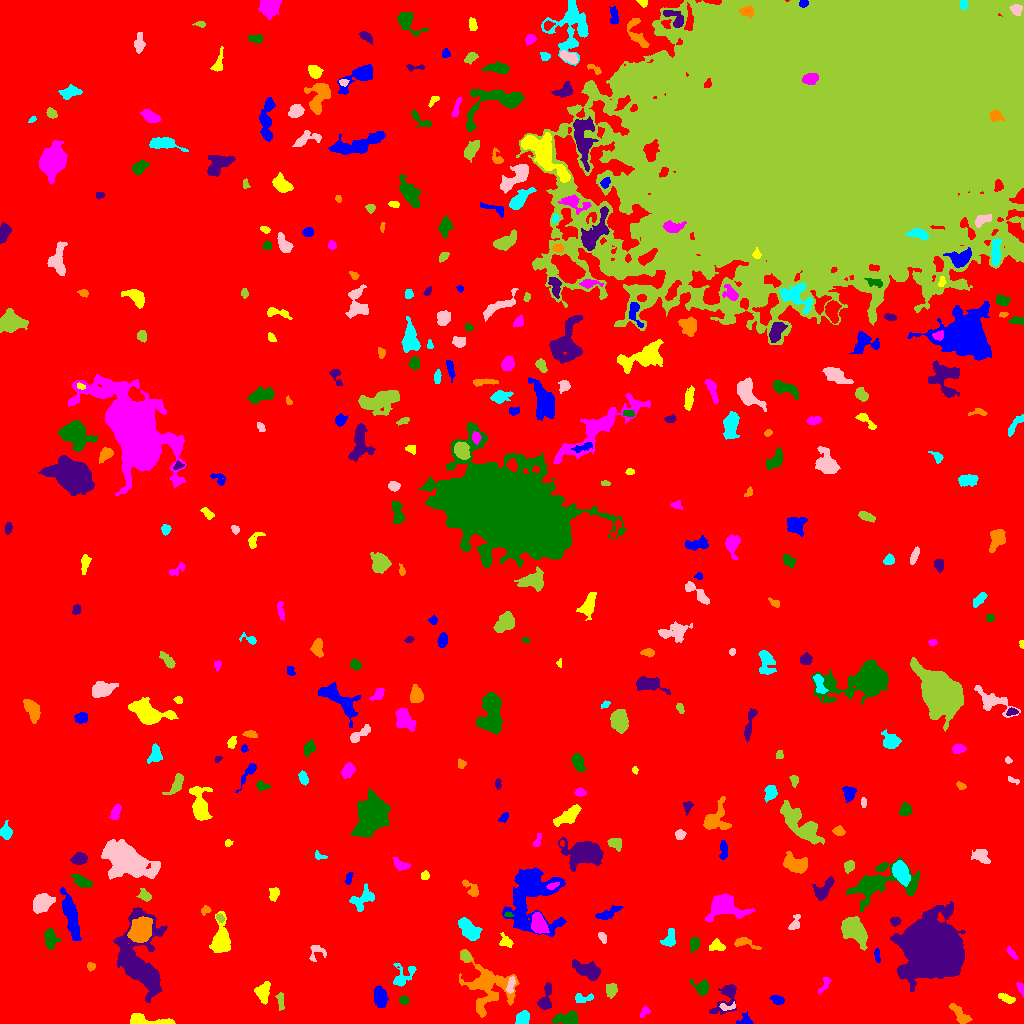

The table this chart was drawn from, first rows:
ID, X, Y, A, B, theta, total_flux, mu_max, mu_median, mu_mean, R_fwhm, R_e, R10, R90, x_start, x_end, y_start, y_end, area, greylevel
0, 486.3, 478.2, 306.6, 261.4, -0.794, 2602175, 14.0, 3.0, 3.165, 170.9, 251.3, 97.81, 400.6, 0, 1023, 0, 1023, 822231, 3.165
1, 745.1, 3.378, 3.874, 2.962, 0.06745, 225.0, 4.0, 2.0, 1.974, 4.918, 3.478, 1.262, 5.352, 736, 753, 0, 12, 114, 8.974
2, 151, 2.313, 13.59, 2.136, -0.09221, 1742, 22.0, 5.0, 6.244, 3.09, 4.853, 1.596, 7.878, 130, 175, 0, 10, 279, 13.24
3, 644.7, 11.57, 2.853, 1.776, 0.7364, 171.0, 5.0, 2.0, 2.085, 2.932, 2.585, 0.9772, 4.297, 640, 650, 6, 17, 82, 10.09
4, 567.5, 4.397, 6.094, 2.675, -0.02178, 802.0, 8.0, 3.0, 3.049, 5.67, 4.754, 1.871, 7.485, 552, 578, 0, 13, 263, 11.05
5, 725.7, 25.2, 10.35, 4.964, 1.035, 1340, 9.0, 3.0, 3.807, 5.67, 6.05, 2.257, 9.458, 709, 736, 9, 39, 352, 9.807
6, 959.7, 9.306, 6.63, 2.565, -0.8475, 598.0, 5.0, 3.0, 2.67, 6.18, 4.918, 1.954, 7.442, 949, 972, 0, 20, 224, 9.67
7, 522.9, 5.5, 3.558, 2.723, 0.9147, 684.0, 9.0, 4.0, 4.071, 4.951, 3.868, 1.596, 5.971, 515, 529, 0, 13, 168, 12.07
8, 726.2, 16.84, 4.865, 1.715, 0.05383, 152.0, 5.0, 1.0, 1.652, 2.523, 2.646, 0.9772, 4.442, 719, 735, 13, 22, 92, 11.65
9, 280.5, 21.67, 4.826, 1.66, -1.442, 222.0, 4.0, 2.0, 2.018, 4.983, 3.432, 1.382, 5.202, 275, 284, 13, 31, 110, 9.018
10, 660.3, 28.2, 2.359, 2.146, -1.174, 178.0, 5.0, 2.0, 2.253, 2.985, 2.764, 0.9772, 4.334, 655, 664, 23, 33, 79, 9.253
11, 777.3, 23.53, 3.352, 2.068, -0.2907, 519.0, 10.0, 4.0, 4.553, 4.222, 3.432, 1.262, 5.293, 769, 784, 19, 28, 114, 10.55
12, 1006, 25.19, 4.371, 1.82, -0.409, 313.0, 5.0, 2.0, 2.504, 4.184, 3.568, 1.382, 5.528, 998, 1015, 20, 30, 125, 9.504
13, 1021, 35.3, 3.017, 1.58, -1.22, 213.0, 6.0, 3.0, 2.878, 3.7, 2.646, 0.9772, 4.029, 1016, 1023, 26, 41, 74, 9.878
14, 404.2, 23.11, 2.151, 1.886, -0.1128, 219.0, 6.0, 3.0, 2.808, 3.656, 2.585, 0.9772, 4.029, 399, 409, 19, 28, 78, 11.81
15, 545.5, 24.48, 7.794, 2.708, 1.329, 1008, 10.0, 4.0, 4.235, 5.47, 4.514, 1.784, 7.356, 537, 551, 14, 41, 238, 11.24
16, 487.3, 37.1, 12.88, 11.27, -0.7534, 3581, 12.0, 3.0, 3.166, 6.507, 9.756, 3.338, 16.14, 459, 519, 6, 74, 1131, 10.17
17, 582.7, 25.24, 5.5, 2.145, 0.1002, 352.0, 5.0, 2.0, 2.647, 4.583, 3.613, 1.493, 5.614, 575, 593, 21, 30, 133, 9.647
18, 510.5, 37.92, 4.495, 1.803, 1.352, 313.0, 6.0, 3.0, 2.77, 4.26, 3.432, 1.382, 5.352, 506, 515, 30, 47, 113, 12.77
19, 611.5, 33.97, 2.955, 2.455, 1.563, 260.0, 5.0, 2.0, 1.793, 3.7, 3.338, 1.262, 5.382, 606, 617, 25, 40, 145, 9.793
20, 445.8, 22.86, 7.685, 5.91, 0.8466, 1550, 8.0, 3.5, 3.621, 8.253, 6.358, 2.523, 9.966, 422, 456, 7, 37, 428, 11.62
21, 380.1, 25.92, 5.097, 2.855, -1.448, 981.0, 8.0, 4.0, 3.862, 6.604, 4.951, 1.954, 7.674, 374, 388, 16, 38, 254, 10.86
22, 262.8, 32.28, 4.545, 2.972, 1.331, 660.0, 7.0, 2.0, 2.762, 5.078, 4.334, 1.693, 6.956, 254, 270, 19, 42, 239, 10.76
23, 824.1, 38.41, 5.625, 1.677, 0.9968, 133.0, 4.0, 1.0, 1.231, 3.338, 2.821, 0.9772, 4.652, 818, 831, 29, 46, 108, 9.231
24, 701.5, 35.67, 4.124, 3.262, -0.5248, 591.0, 7.0, 3.0, 3.177, 4.886, 4.029, 1.693, 6.531, 689, 708, 28, 44, 186, 10.18
25, 586, 53.72, 7.661, 3.294, -0.3964, 1374, 8.0, 4.0, 3.674, 8.058, 6.18, 2.459, 9.458, 572, 600, 43, 64, 374, 10.67
26, 90.74, 57.04, 2.179, 2.11, -1.248, 193.0, 5.0, 3.0, 2.924, 3.7, 2.706, 1.128, 4.068, 87, 95, 52, 61, 66, 9.924
27, 402.6, 46.87, 7.096, 4.611, 0.8747, 399.0, 5.0, 1.0, 1.535, 3.478, 4.687, 1.596, 7.939, 393, 416, 37, 60, 260, 9.535
28, 316.2, 71.68, 4.738, 3.984, 0.7744, 182.0, 3.0, 1.0, 1.23, 3.989, 3.478, 1.382, 5.614, 309, 326, 62, 78, 148, 10.23
29, 465.8, 67.23, 2.559, 1.966, -1.118, 330.0, 8.0, 2.0, 3.367, 3.7, 2.764, 1.128, 4.549, 461, 471, 62, 73, 98, 13.37
30, 684, 59.7, 2.705, 1.72, 0.7156, 270.0, 7.0, 3.0, 3.103, 3.29, 2.706, 0.9772, 4.297, 678, 688, 55, 65, 87, 12.1
31, 877.3, 68.15, 3.741, 1.332, -1.472, 201.0, 5.0, 3.0, 2.68, 3.742, 2.821, 1.128, 4.222, 874, 880, 61, 75, 75, 11.68
32, 716.8, 76.93, 3.42, 2.022, -0.03749, 504.0, 10.0, 3.0, 3.476, 3.909, 3.141, 1.262, 5.14, 709, 725, 73, 85, 145, 11.48
33, 1011, 71.14, 3.779, 1.468, -0.9007, 196.0, 5.0, 2.0, 2.333, 3.192, 2.821, 0.9772, 4.478, 1006, 1018, 64, 77, 84, 9.333
34, 693.9, 80.46, 3.095, 2.05, 1.434, 288.0, 6.0, 2.0, 2.286, 4.184, 2.985, 1.128, 4.886, 690, 700, 71, 86, 126, 10.29
35, 140.2, 59.33, 18.55, 9.606, -1.316, 12768, 29.0, 5.0, 7.078, 9.219, 10.36, 3.949, 19.12, 113, 167, 21, 116, 1804, 14.08
36, 743.8, 80.74, 7.109, 2.433, -0.2892, 229.0, 5.0, 1.0, 1.396, 2.877, 3.432, 1.262, 5.726, 734, 761, 74, 86, 164, 9.396
37, 669.2, 84.02, 4.659, 3.059, 1.2, 450.0, 6.0, 2.0, 2.5, 4.618, 4.146, 1.493, 6.628, 660, 675, 77, 95, 180, 9.5
38, 602.6, 85.62, 2.722, 1.473, -1.148, 110.0, 4.0, 1.0, 1.375, 3.385, 2.459, 0.7979, 3.868, 598, 606, 80, 91, 80, 10.38
39, 854.3, 92.71, 7.803, 4.348, -0.8062, 2879, 12.0, 5.0, 5.187, 9.288, 7.313, 2.821, 11.08, 841, 867, 73, 107, 555, 14.19
40, 241.3, 86.82, 2.541, 1.452, 0.03611, 124.0, 5.0, 2.0, 1.797, 2.394, 2.394, 0.7979, 3.949, 236, 247, 84, 90, 69, 9.797
41, 531.2, 131.4, 15.9, 11.9, 1.335, 9377, 28.0, 4.0, 5.262, 6.628, 10.45, 3.568, 19.22, 502, 566, 87, 156, 1782, 12.26
42, 505.7, 81.81, 4.032, 2.712, -0.8666, 362.0, 5.0, 3.0, 2.828, 4.918, 3.868, 1.493, 5.781, 499, 513, 76, 91, 128, 9.828
43, 538.7, 99.6, 4.801, 3.06, -1.241, 1683, 14.0, 5.0, 5.905, 6.129, 4.853, 1.954, 7.632, 531, 549, 90, 111, 285, 16.91
44, 50.32, 84.51, 4.688, 2.955, -1.463, 865.0, 9.0, 4.0, 3.896, 5.262, 4.687, 1.871, 7.247, 44, 61, 74, 95, 222, 11.9
45, 895.4, 102.3, 2.212, 1.802, 0.1845, 248.0, 8.0, 3.0, 2.884, 3.241, 2.523, 0.9772, 4.068, 890, 901, 97, 106, 86, 10.88
46, 140.8, 92.37, 5.857, 4.715, 0.9111, 5651, 25.0, 9.0, 10.93, 7.919, 6.652, 2.706, 10.66, 127, 152, 81, 107, 517, 23.93
47, 469.4, 93.42, 6.246, 3.57, -0.8295, 1208, 8.0, 3.0, 3.501, 7.092, 5.944, 2.257, 9.305, 458, 482, 83, 106, 345, 10.5
48, 795.3, 100.6, 4.521, 2.347, 1.2, 374.0, 6.0, 3.0, 2.992, 4.72, 3.523, 1.382, 5.499, 788, 800, 94, 109, 125, 9.992
49, 219.9, 105.6, 2.352, 1.603, -0.7063, 153.0, 5.0, 2.0, 2.354, 2.985, 2.394, 0.9772, 3.785, 216, 225, 101, 110, 65, 12.35
50, 329.2, 106.2, 4.635, 2.709, -0.2143, 459.0, 8.0, 2.0, 2.086, 3.7, 3.785, 1.382, 6.333, 320, 342, 98, 114, 220, 10.09
51, 606.9, 109.8, 7.236, 2.129, 0.4134, 479.0, 6.0, 2.0, 2.431, 5.262, 4.549, 1.596, 6.91, 595, 623, 104, 118, 197, 9.431
52, 221.1, 82.95, 8.056, 3.93, 1.503, 2289, 12.0, 4.0, 4.86, 7.653, 6.232, 2.523, 10.09, 209, 230, 71, 112, 471, 11.86
53, 723.8, 117.4, 8.178, 5.483, -0.07421, 3439, 16.0, 4.0, 5.39, 7.611, 6.84, 2.706, 11.58, 705, 755, 101, 130, 638, 12.39
54, 508.7, 108.6, 2.125, 1.241, -0.04493, 105.0, 5.0, 2.0, 2.386, 2.459, 2.034, 0.7979, 3.141, 504, 514, 106, 111, 44, 14.39
55, 932.7, 75.77, 12.06, 11.76, 1.166, 71756, 86.0, 9.0, 18.73, 13.68, 13.72, 5.293, 25.32, 890, 965, 32, 122, 3832, 25.73
56, 205.5, 113.2, 2.544, 1.899, 0.3959, 148.0, 4.0, 2.0, 2.0, 3.785, 2.585, 0.9772, 4.26, 201, 211, 108, 118, 74, 9.0
57, 362.4, 125.2, 7.039, 4.296, 0.7029, 850.0, 7.0, 3.0, 2.843, 5.232, 5.47, 1.954, 8.575, 349, 374, 112, 140, 299, 9.843
58, 41.99, 120.5, 5.093, 3.917, 0.6881, 2688, 16.0, 7.0, 8.024, 7.269, 5.698, 2.326, 8.938, 33, 55, 110, 130, 335, 14.02
59, 145, 127.8, 3.229, 2.254, -0.6277, 340.0, 11.0, 2.0, 2.72, 1.954, 3.038, 0.9772, 5.046, 136, 151, 122, 135, 125, 10.72
... 343 more rows
